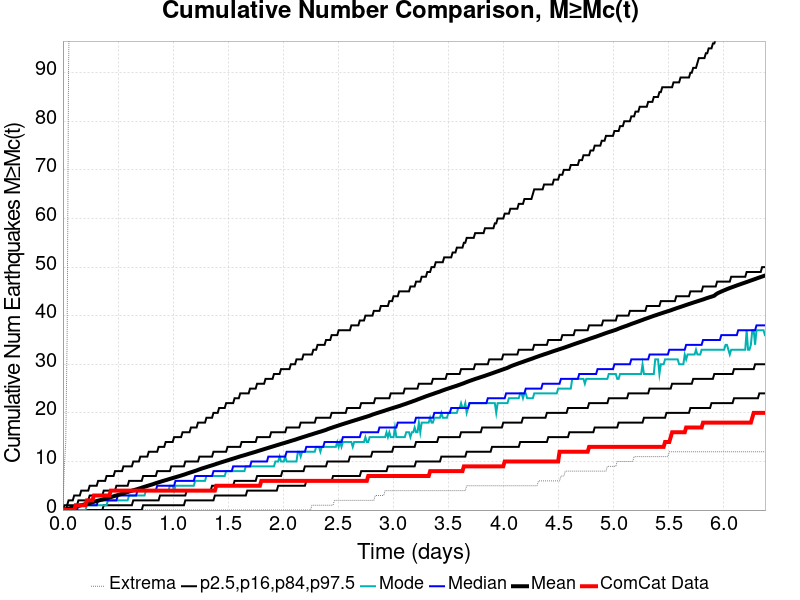

Data behind this chart, as committed beside it:
Time (days), ComCat Data, Simulation Mean, Simulation Median, Simulation Mode, Simulation Minimum, Simulation Maximum, 2.5 %-ile, 16 %-ile, 84 %-ile, 97.5 %-ile
0.0, 0.0, 0.0, 0.0, 0.0, 0.0, 0.0, 0.0, 0.0, 0.0, 0.0
0.01277, 0.0, 0.0657, 0.0, 0.0, 0.0, 9.0, 0.0, 0.0, 0.0, 1.0
0.02555, 0.0, 0.1351, 0.0, 0.0, 0.0, 14.0, 0.0, 0.0, 0.0, 1.0
0.03832, 0.0, 0.2084, 0.0, 0.0, 0.0, 36.0, 0.0, 0.0, 1.0, 1.0
0.0511, 0.0, 0.2951, 0.0, 0.0, 0.0, 91.0, 0.0, 0.0, 1.0, 2.0
0.06387, 0.0, 0.3762, 0.0, 0.0, 0.0, 113.0, 0.0, 0.0, 1.0, 2.0
0.07665, 0.0, 0.4528, 0.0, 0.0, 0.0, 129.0, 0.0, 0.0, 1.0, 2.0
0.08942, 0.0, 0.5281, 0.0, 0.0, 0.0, 143.0, 0.0, 0.0, 1.0, 2.0
0.1022, 0.0, 0.6022, 0.0, 0.0, 0.0, 157.0, 0.0, 0.0, 1.0, 3.0
0.115, 1.0, 0.6767, 0.0, 0.0, 0.0, 168.0, 0.0, 0.0, 1.0, 3.0
0.1277, 1.0, 0.7563, 0.0, 0.0, 0.0, 176.0, 0.0, 0.0, 1.0, 3.0
0.1405, 1.0, 0.8418, 1.0, 0.0, 0.0, 182.0, 0.0, 0.0, 2.0, 3.0
0.1533, 1.0, 0.9176, 1.0, 0.0, 0.0, 196.0, 0.0, 0.0, 2.0, 3.0
0.1661, 1.0, 0.9944, 1.0, 0.0, 0.0, 202.0, 0.0, 0.0, 2.0, 4.0
0.1788, 1.0, 1.064, 1.0, 0.0, 0.0, 207.0, 0.0, 0.0, 2.0, 4.0
0.1916, 1.0, 1.138, 1.0, 0.0, 0.0, 211.0, 0.0, 0.0, 2.0, 4.0
0.2044, 1.0, 1.219, 1.0, 0.0, 0.0, 218.0, 0.0, 0.0, 2.0, 4.0
0.2172, 2.0, 1.3, 1.0, 1.0, 0.0, 222.0, 0.0, 0.0, 2.0, 4.0
0.2299, 2.0, 1.382, 1.0, 1.0, 0.0, 224.0, 0.0, 0.0, 2.0, 4.0
0.2427, 2.0, 1.462, 1.0, 1.0, 0.0, 231.0, 0.0, 0.0, 3.0, 5.0
0.2555, 2.0, 1.538, 1.0, 1.0, 0.0, 233.0, 0.0, 0.0, 3.0, 5.0
0.2683, 2.0, 1.617, 1.0, 1.0, 0.0, 237.0, 0.0, 0.0, 3.0, 5.0
0.281, 3.0, 1.7, 1.0, 1.0, 0.0, 239.0, 0.0, 0.0, 3.0, 5.0
0.2938, 3.0, 1.776, 1.0, 1.0, 0.0, 244.0, 0.0, 0.0, 3.0, 5.0
0.3066, 3.0, 1.86, 1.0, 1.0, 0.0, 247.0, 0.0, 0.0, 3.0, 5.0
0.3194, 3.0, 1.938, 2.0, 1.0, 0.0, 249.0, 0.0, 0.0, 3.0, 6.0
0.3321, 3.0, 2.014, 2.0, 1.0, 0.0, 252.0, 0.0, 0.0, 3.0, 6.0
0.3449, 3.0, 2.093, 2.0, 1.0, 0.0, 254.0, 0.0, 0.0, 3.0, 6.0
0.3577, 3.0, 2.174, 2.0, 1.0, 0.0, 254.0, 0.0, 0.0, 3.0, 6.0
0.3705, 3.0, 2.253, 2.0, 1.0, 0.0, 258.0, 0.0, 1.0, 4.0, 6.0
0.3832, 3.0, 2.331, 2.0, 1.0, 0.0, 262.0, 0.0, 1.0, 4.0, 6.0
0.396, 3.0, 2.413, 2.0, 1.0, 0.0, 266.0, 0.0, 1.0, 4.0, 7.0
0.4088, 3.0, 2.498, 2.0, 2.0, 0.0, 270.0, 0.0, 1.0, 4.0, 7.0
0.4216, 3.0, 2.58, 2.0, 2.0, 0.0, 272.0, 0.0, 1.0, 4.0, 7.0
0.4343, 4.0, 2.66, 2.0, 2.0, 0.0, 273.0, 0.0, 1.0, 4.0, 7.0
0.4471, 4.0, 2.746, 2.0, 2.0, 0.0, 275.0, 0.0, 1.0, 4.0, 7.0
0.4599, 4.0, 2.836, 2.0, 2.0, 0.0, 277.0, 0.0, 1.0, 4.0, 7.0
0.4727, 4.0, 2.921, 2.0, 2.0, 0.0, 278.0, 0.0, 1.0, 4.0, 8.0
0.4854, 4.0, 3.008, 2.0, 2.0, 0.0, 280.0, 0.0, 1.0, 5.0, 8.0
0.4982, 4.0, 3.092, 3.0, 2.0, 0.0, 281.0, 0.0, 1.0, 5.0, 8.0
0.511, 4.0, 3.177, 3.0, 2.0, 0.0, 283.0, 0.0, 1.0, 5.0, 8.0
0.5238, 4.0, 3.256, 3.0, 2.0, 0.0, 285.0, 0.0, 1.0, 5.0, 8.0
0.5365, 4.0, 3.338, 3.0, 2.0, 0.0, 286.0, 0.0, 1.0, 5.0, 8.0
0.5493, 4.0, 3.43, 3.0, 2.0, 0.0, 289.0, 0.0, 1.0, 5.0, 9.0
0.5621, 4.0, 3.526, 3.0, 2.0, 0.0, 291.0, 0.0, 1.0, 5.0, 9.0
0.5749, 4.0, 3.631, 3.0, 2.0, 0.0, 293.0, 0.0, 1.0, 5.0, 9.0
0.5876, 4.0, 3.723, 3.0, 2.0, 0.0, 293.0, 0.0, 1.0, 5.0, 9.0
0.6004, 4.0, 3.812, 3.0, 3.0, 0.0, 332.0, 0.0, 1.0, 6.0, 9.0
0.6132, 4.0, 3.901, 3.0, 3.0, 0.0, 371.0, 0.0, 1.0, 6.0, 9.0
0.626, 4.0, 3.989, 3.0, 3.0, 0.0, 408.0, 0.0, 1.0, 6.0, 9.0
0.6387, 4.0, 4.074, 3.0, 3.0, 0.0, 434.0, 0.0, 2.0, 6.0, 10.0
0.6515, 4.0, 4.155, 3.0, 3.0, 0.0, 461.0, 0.0, 2.0, 6.0, 10.0
0.6643, 4.0, 4.236, 3.0, 3.0, 0.0, 480.0, 0.0, 2.0, 6.0, 10.0
0.6771, 4.0, 4.326, 4.0, 3.0, 0.0, 497.0, 0.0, 2.0, 6.0, 10.0
0.6898, 4.0, 4.417, 4.0, 3.0, 0.0, 517.0, 0.0, 2.0, 6.0, 10.0
0.7026, 4.0, 4.499, 4.0, 3.0, 0.0, 541.0, 0.0, 2.0, 6.0, 11.0
0.7154, 4.0, 4.602, 4.0, 3.0, 0.0, 558.0, 0.0, 2.0, 6.0, 11.0
0.7281, 4.0, 4.7, 4.0, 3.0, 0.0, 575.0, 1.0, 2.0, 7.0, 11.0
0.7409, 4.0, 4.792, 4.0, 3.0, 0.0, 586.0, 1.0, 2.0, 7.0, 11.0
0.7537, 4.0, 4.88, 4.0, 4.0, 0.0, 598.0, 1.0, 2.0, 7.0, 11.0
... 440 more rows
